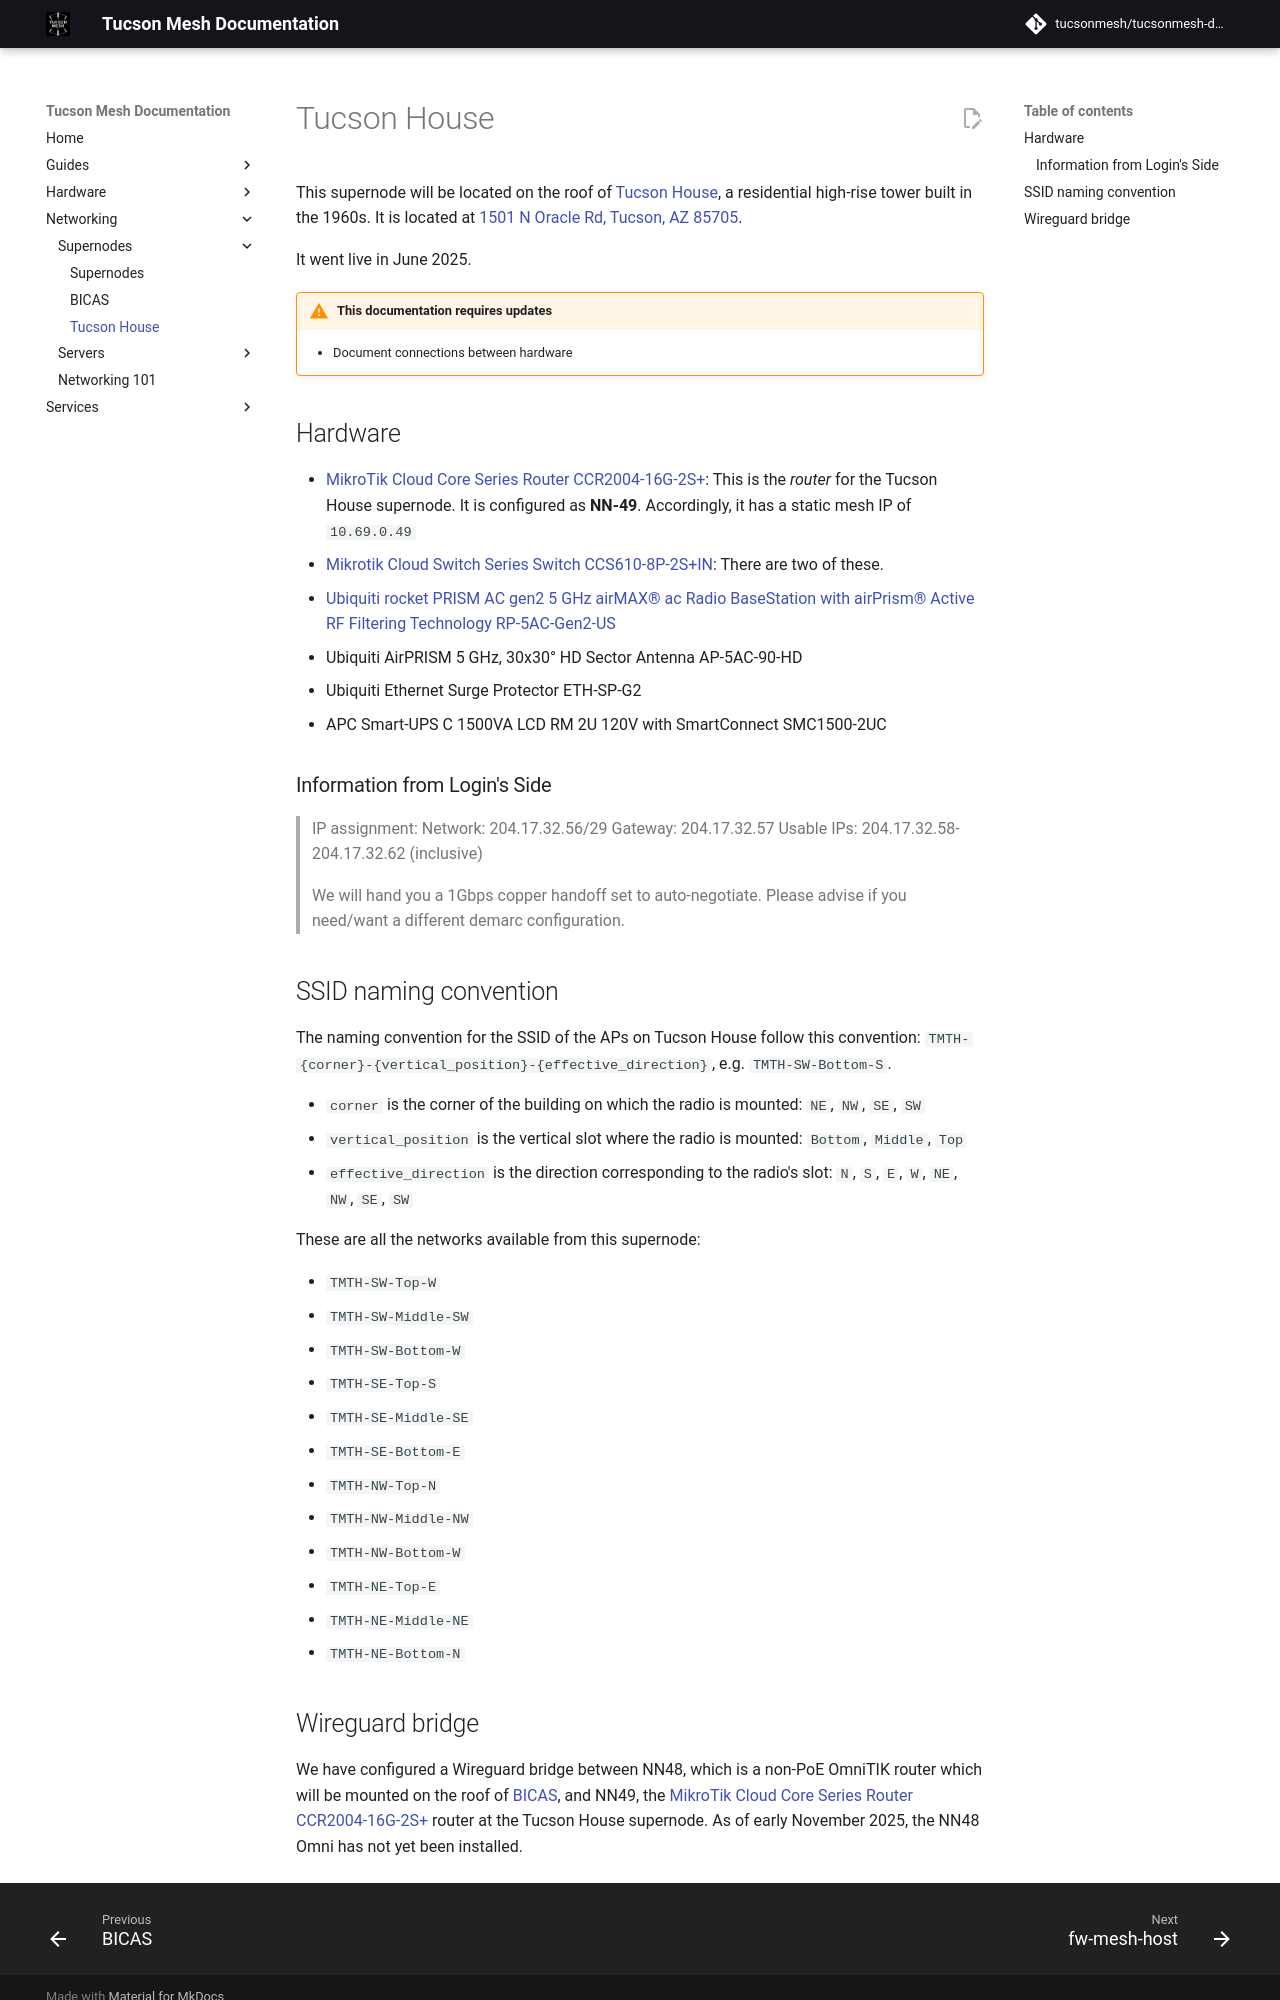

repository: tucsonmesh/tucsonmesh-docs · page: networking/supernodes/tucson-house/index.html · generator: mkdocs

# Tucson House

This supernode will be located on the roof of [Tucson House](https://en.wikipedia.org/wiki/Tucson_House), a residential high-rise tower built in the 1960s. It is located at [1501 N Oracle Rd, Tucson, AZ 85705](https://maps.app.goo.gl/LGk427NhUyN2ciaw8).

It went live in June 2025.

!!! warning "This documentation requires updates"
    - Document connections between hardware

## Hardware

- [MikroTik Cloud Core Series Router CCR2004-16G-2S+](../../hardware/ccr2004.md): This is the _router_ for the Tucson House supernode. It is configured as **NN-49**. Accordingly, it has a static mesh IP of `10.69.0.49`
- [Mikrotik Cloud Switch Series Switch CCS610-8P-2S+IN](../../hardware/ccs610.md): There are two of these.
- [Ubiquiti rocket PRISM AC gen2 5 GHz airMAX® ac Radio BaseStation with airPrism® Active RF Filtering Technology RP-5AC-Gen2-US](../../hardware/rocketprism.md)
- Ubiquiti AirPRISM 5 GHz, 30x30° HD Sector Antenna	AP-5AC-90-HD
- Ubiquiti Ethernet Surge Protector	ETH-SP-G2 
- APC Smart-UPS C 1500VA LCD RM 2U 120V with SmartConnect	SMC1500-2UC

### Information from Login's Side

> IP assignment:
> Network: 204.17.32.56/29
> Gateway: 204.17.32.57
> Usable IPs: 204.17.32.58-204.17.32.62 (inclusive)
> 
> We will hand you a 1Gbps copper handoff set to auto-negotiate.  Please advise if you need/want a different demarc configuration.


## SSID naming convention

The naming convention for the SSID of the APs on Tucson House follow this convention: `TMTH-{corner}-{vertical_position}-{effective_direction}`, e.g. `TMTH-SW-Bottom-S`.

- `corner` is the corner of the building on which the radio is mounted: `NE`, `NW`, `SE`, `SW`
- `vertical_position` is the vertical slot where the radio is mounted: `Bottom`, `Middle`, `Top`
- `effective_direction` is the direction corresponding to the radio's slot: `N`, `S`, `E`, `W`, `NE`, `NW`, `SE`, `SW` 

These are all the networks available from this supernode:

- `TMTH-SW-Top-W`
- `TMTH-SW-Middle-SW`
- `TMTH-SW-Bottom-W`
- `TMTH-SE-Top-S`
- `TMTH-SE-Middle-SE`
- `TMTH-SE-Bottom-E`
- `TMTH-NW-Top-N`
- `TMTH-NW-Middle-NW`
- `TMTH-NW-Bottom-W`
- `TMTH-NE-Top-E`
- `TMTH-NE-Middle-NE`
- `TMTH-NE-Bottom-N`
